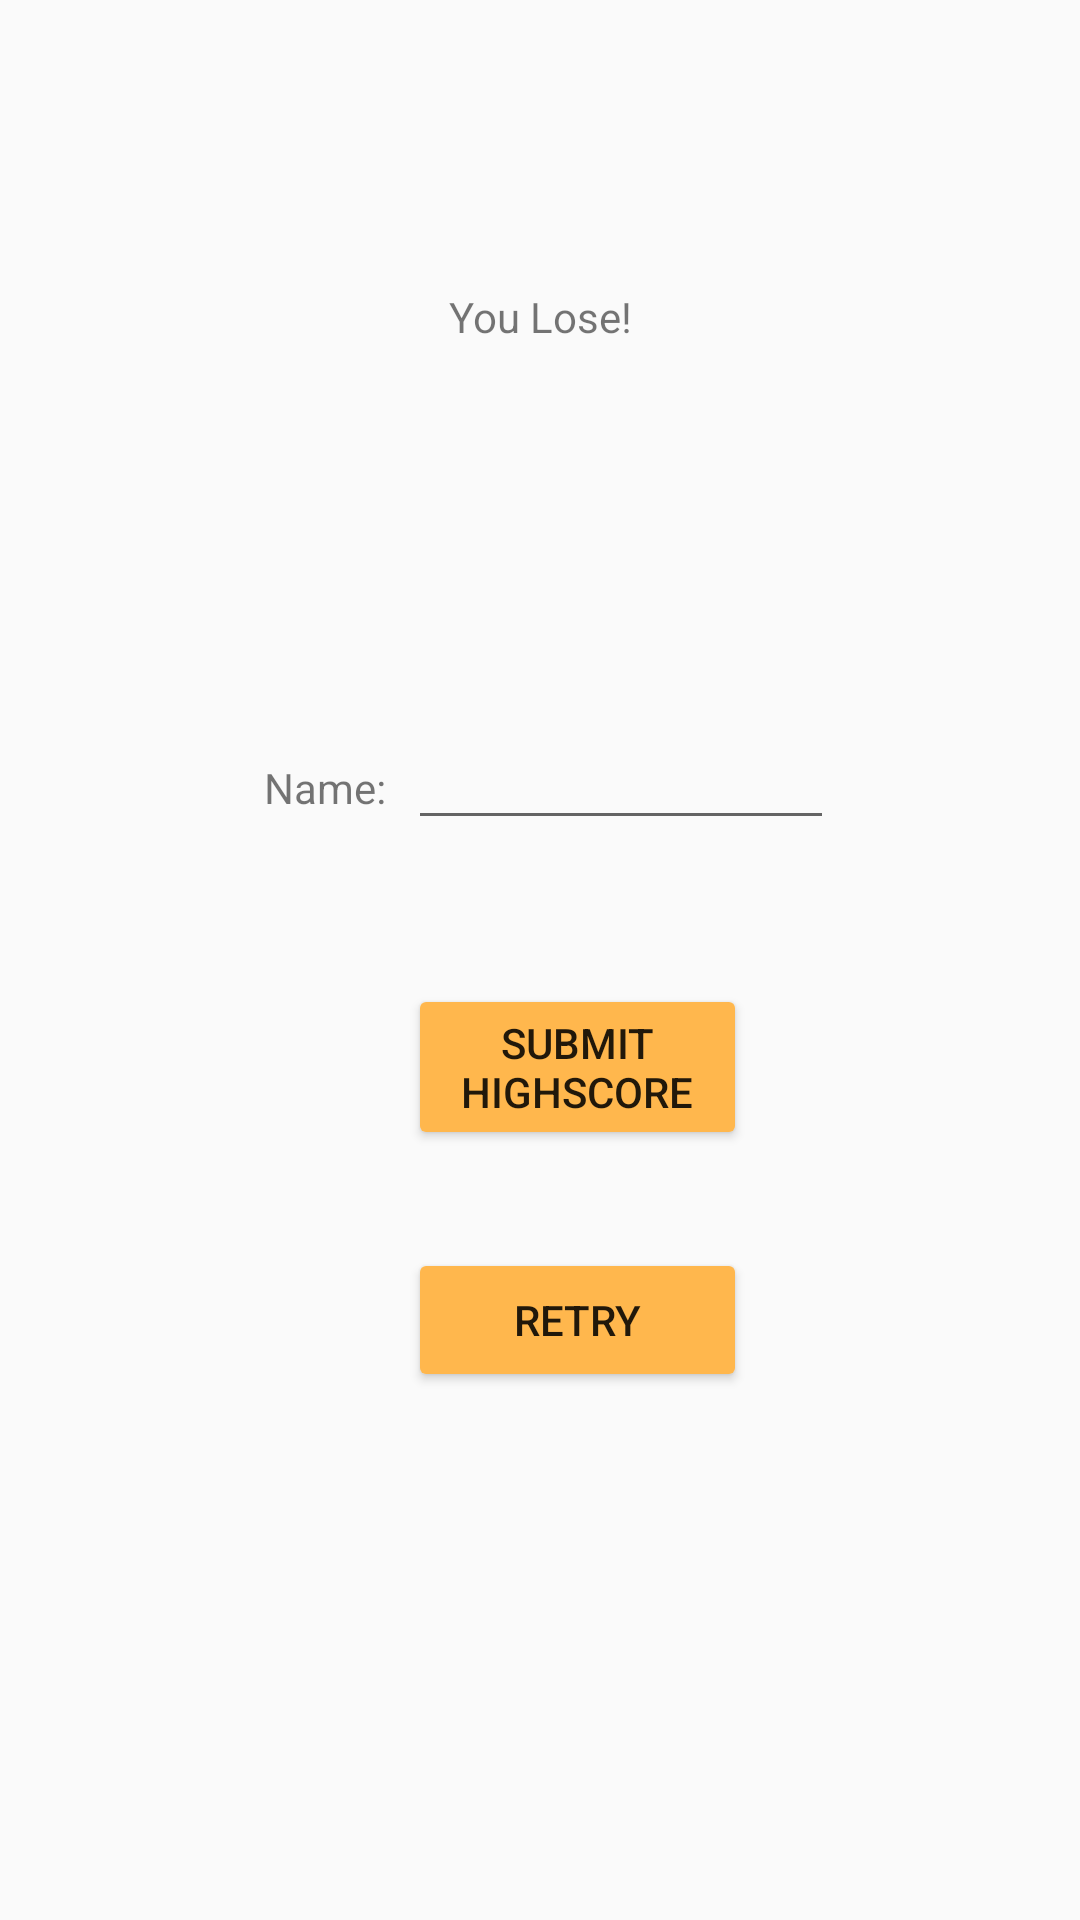

The Android layout XML behind this screen, and the referenced resources:
<!-- AndroidManifest.xml: application theme AppTheme -->
<!-- res/layout/content_game_over.xml -->
<?xml version="1.0" encoding="utf-8"?>
<android.support.constraint.ConstraintLayout xmlns:android="http://schemas.android.com/apk/res/android"
    xmlns:app="http://schemas.android.com/apk/res-auto"
    xmlns:tools="http://schemas.android.com/tools"
    android:layout_width="match_parent"
    android:layout_height="match_parent"
    app:layout_behavior="@string/appbar_scrolling_view_behavior"
    tools:context="com.hci.solon.breakout.GameOver"
    tools:showIn="@layout/activity_game_over">

    <Button
        android:id="@+id/retryButton"
        android:layout_width="113dp"
        android:layout_height="wrap_content"
        android:layout_marginStart="136dp"
        android:layout_marginTop="416dp"
        android:text="Retry"
        app:layout_constraintStart_toStartOf="parent"
        app:layout_constraintTop_toTopOf="parent" />

    <Button
        android:id="@+id/highScoreButton"
        android:layout_width="113dp"
        android:layout_height="wrap_content"
        android:layout_marginStart="136dp"
        android:layout_marginTop="328dp"
        android:text="Submit Highscore"
        app:layout_constraintStart_toStartOf="parent"
        app:layout_constraintTop_toTopOf="parent" />

    <TextView
        android:id="@+id/gameOverText"
        android:layout_width="wrap_content"
        android:layout_height="wrap_content"
        android:layout_marginEnd="8dp"
        android:layout_marginStart="8dp"
        android:layout_marginTop="96dp"
        android:text="You Lose!"
        app:layout_constraintEnd_toEndOf="parent"
        app:layout_constraintStart_toStartOf="parent"
        app:layout_constraintTop_toTopOf="parent" />

    <EditText
        android:id="@+id/nameText"
        android:layout_width="142dp"
        android:layout_height="wrap_content"
        android:layout_marginBottom="48dp"
        android:layout_marginStart="136dp"
        android:ems="10"
        android:inputType="textPersonName"
        app:layout_constraintBottom_toTopOf="@+id/highScoreButton"
        app:layout_constraintStart_toStartOf="parent" />

    <TextView
        android:id="@+id/nameTextView"
        android:layout_width="48dp"
        android:layout_height="43dp"
        android:layout_marginStart="88dp"
        android:text="Name: "
        app:layout_constraintBaseline_toBaselineOf="@+id/nameText"
        app:layout_constraintStart_toStartOf="parent" />
</android.support.constraint.ConstraintLayout>
<!-- res/layout/activity_game_over.xml (included above) -->
<?xml version="1.0" encoding="utf-8"?>
<android.support.design.widget.CoordinatorLayout xmlns:android="http://schemas.android.com/apk/res/android"
    xmlns:app="http://schemas.android.com/apk/res-auto"
    xmlns:tools="http://schemas.android.com/tools"
    android:layout_width="match_parent"
    android:layout_height="match_parent"
    tools:context="com.hci.solon.breakout.GameOver">

    <android.support.design.widget.AppBarLayout
        android:layout_width="match_parent"
        android:layout_height="wrap_content"
        android:theme="@style/AppTheme.AppBarOverlay">

        <android.support.v7.widget.Toolbar
            android:id="@+id/toolbar"
            android:layout_width="match_parent"
            android:layout_height="?attr/actionBarSize"
            android:background="?attr/colorPrimary"
            app:popupTheme="@style/AppTheme.PopupOverlay" />

    </android.support.design.widget.AppBarLayout>

    <include layout="@layout/content_game_over" />

</android.support.design.widget.CoordinatorLayout>
<!-- resources referenced by this layout -->
<resources>
  <style name="AppTheme.AppBarOverlay" parent="ThemeOverlay.AppCompat.Dark.ActionBar" />
  <style name="AppTheme.PopupOverlay" parent="ThemeOverlay.AppCompat.Light" />
  <style name="AppTheme" parent="Theme.AppCompat.Light.DarkActionBar">
          
          <item name="colorPrimary">@color/primaryColor</item>
          <item name="colorPrimaryDark">@color/primaryDarkColor</item>
          <item name="colorAccent">@color/secondaryColor</item>
          <item name="colorButtonNormal">@color/secondaryColor</item>
      </style>
  <color name="primaryColor">#4dd0e1</color>
  <color name="primaryDarkColor">#009faf</color>
  <color name="secondaryColor">#ffb74d</color>
</resources>
